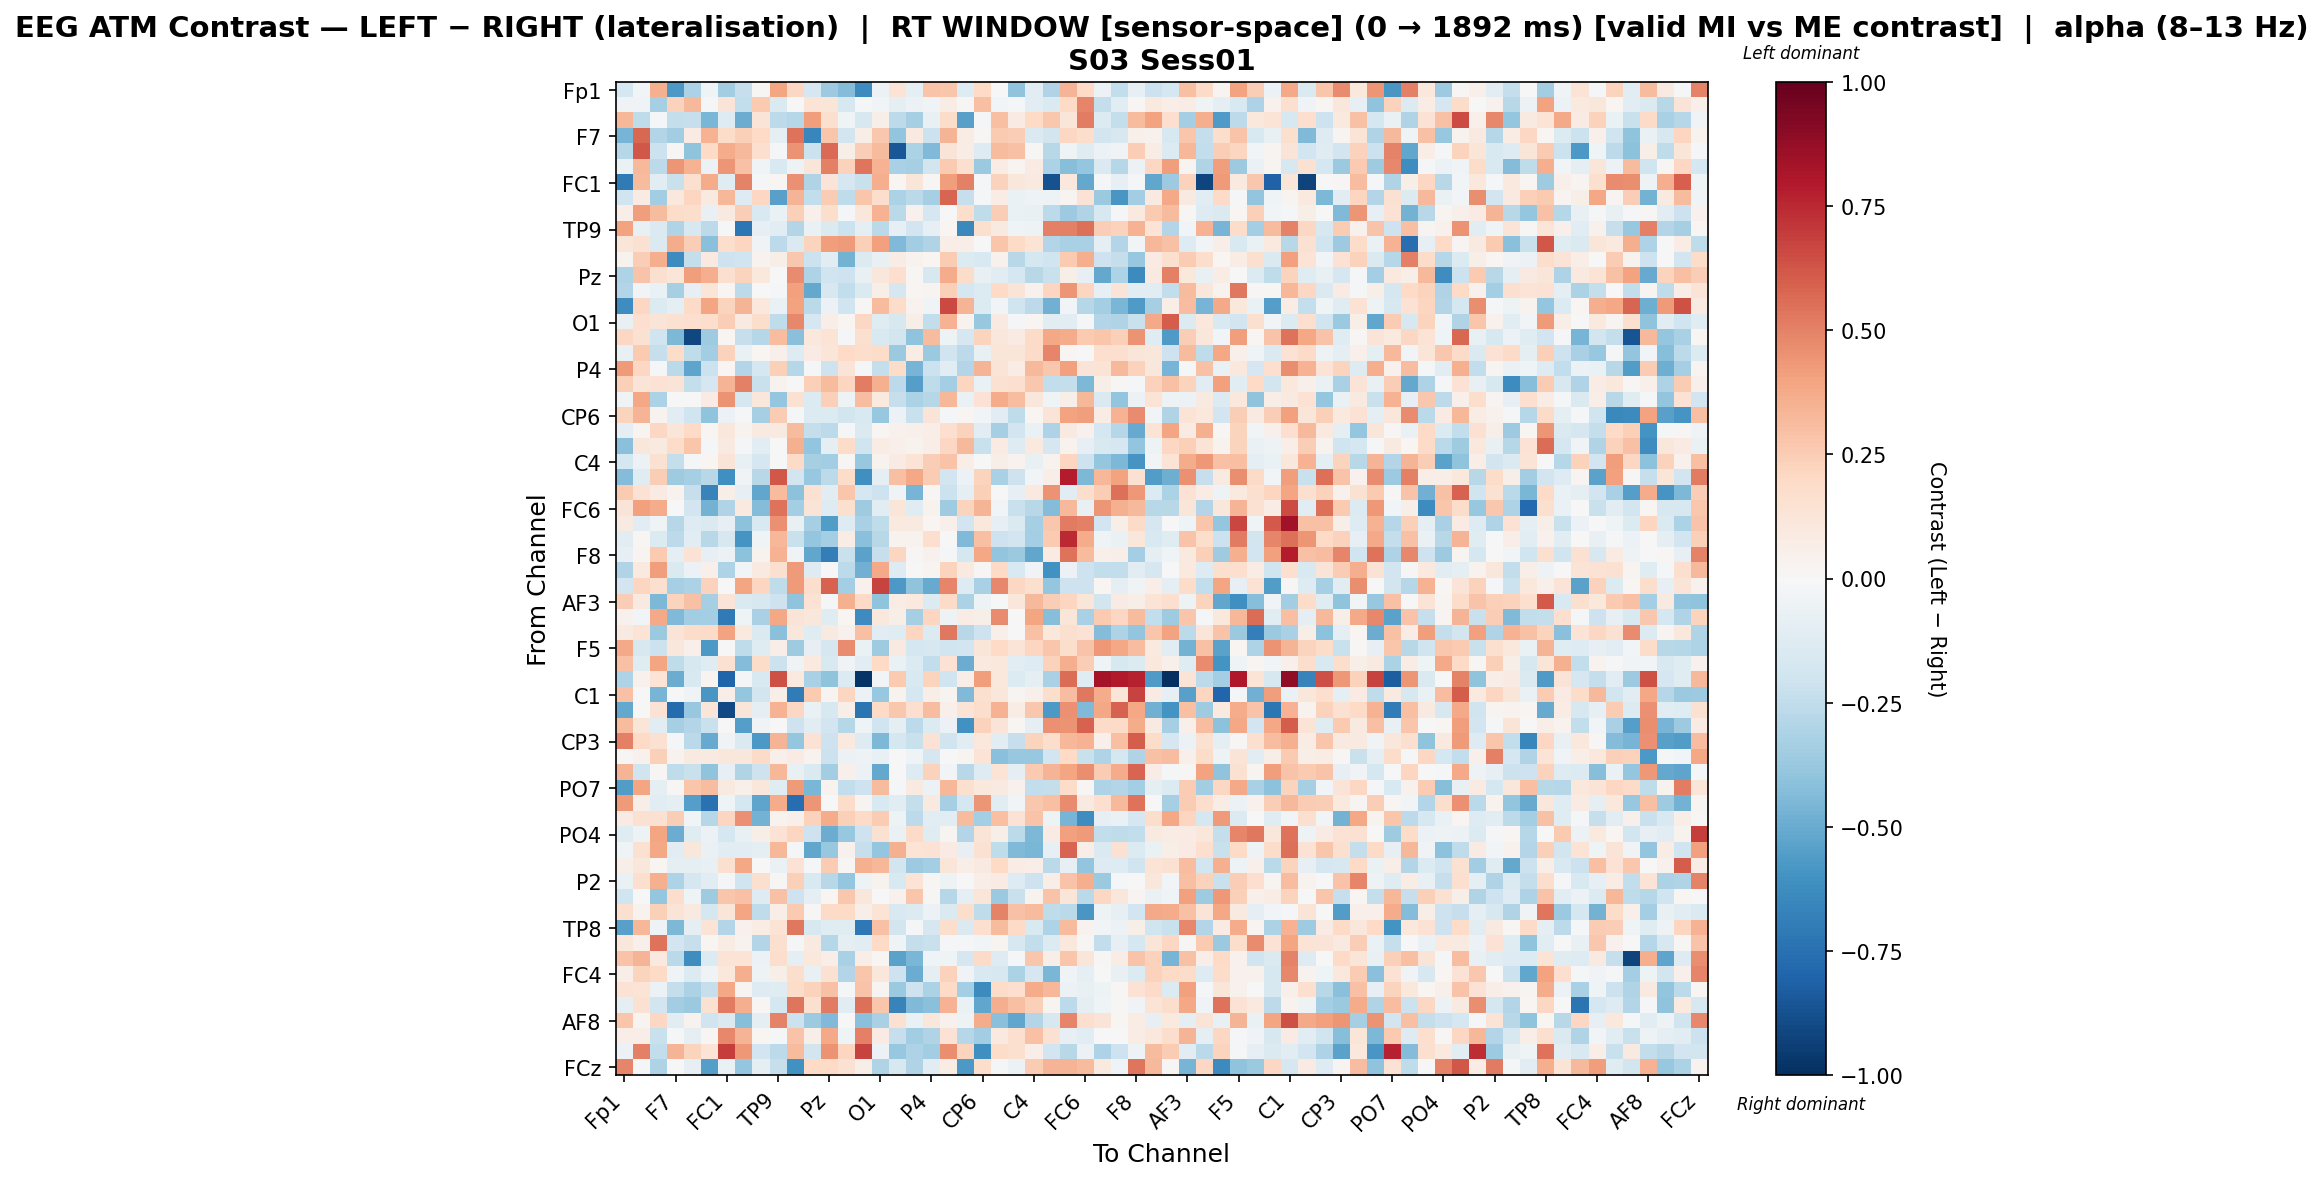

The table this chart was drawn from, first rows:
, Fp1, Fz, F3, F7, FT9, FC5, FC1, C3, T7, TP9, CP5, CP1, Pz, P3, P7, O1, Oz, O2, P4, P8, TP10, CP6, CP2
Fp1, -0.1767, -0.02534, 0.3517, -0.5709, -0.3163, -0.03938, -0.3438, -0.2333, 0.01049, 0.3936, 0.2077, -0.1697, -0.3599, -0.4365, -0.6256, -0.05657, 0.1374, -0.08639, 0.2875, 0.2739, -0.1274, 0.1994, 0.003591
Fz, -0.03617, -0.03437, -0.3311, 0.231, 0.3234, -0.0134, 0.1289, -0.2488, 0.2655, -0.1451, 0.006327, 0.1329, 0.1216, -0.1567, -0.009943, -0.02444, -0.09941, -0.05596, -0.03177, 0.0757, 0.01354, 0.2975, -0.02784
F3, 0.3316, -0.2506, -0.02225, -0.2381, -0.2306, -0.4584, -0.128, -0.4952, 0.1282, -0.2582, -0.2879, 0.421, 0.1615, -0.04164, -0.1577, 0.06124, -0.2585, -0.3294, -0.07083, 0.1819, -0.5458, -0.01668, 0.3024
F7, -0.4685, 0.5757, -0.2946, -0.3463, 0.08231, 0.3478, 0.1853, 0.2395, 0.1998, -0.09785, 0.5458, -0.6561, 0.2775, -0.1875, 0.06462, 0.2717, -0.3914, 0.09218, -0.2187, 0.3421, 0.07492, 0.01342, 0.2622
FT9, -0.2829, 0.618, -0.2126, 0.01536, -0.4014, 0.203, 0.3695, 0.325, 0.1683, -0.0139, 0.4528, -0.2115, 0.5688, 0.05944, 0.2481, 0.3195, -0.8568, -0.3203, -0.4417, 0.1305, 0.07663, -0.1306, 0.3161
FC5, -0.06392, 0.3207, -0.2642, 0.4421, 0.3497, -0.0598, 0.4406, 0.2936, -0.0325, -0.1543, -0.04843, 0.1212, 0.5017, 0.2291, 0.5381, 0.3454, -0.3258, -0.3285, -0.1816, 0.2629, 0.1628, -0.3702, 0.07552
FC1, -0.7036, 0.3158, -0.1109, -0.2252, 0.1624, 0.3712, -0.1247, 0.4971, -0.02059, 0.02051, 0.4538, -0.2983, 0.1262, -0.1696, -0.2223, 0.3617, 0.0198, 0.1178, 0.01275, 0.4191, 0.5054, -0.01044, 0.2319
C3, -0.1959, 0.08009, -0.3506, 0.1086, 0.2134, 0.0894, 0.3303, -0.1272, 0.2082, -0.5463, 0.3419, -0.2423, 0.2554, -0.2511, 0.2764, 0.1795, -0.3125, -0.2658, -0.3308, 0.5854, -0.2318, -0.01283, 0.07166
T7, 0.06982, 0.4156, 0.3137, 0.1805, 0.1774, -0.07557, 0.08752, 0.2473, -0.1545, -0.06785, 0.2402, 0.05155, 0.1737, -0.01444, 0.1129, 0.3493, -0.2714, 0.04668, -0.1664, -0.007384, 0.1744, -0.2567, 0.2436
TP9, 0.4017, -0.07379, -0.1452, -0.2985, -0.1605, -0.2593, -0.02248, -0.7256, -0.08378, -0.113, -0.2936, -0.06293, -0.141, -0.2125, -0.09467, -0.2707, -0.08484, -0.1908, -0.07878, 0.02093, -0.646, 0.1585, 0.0936
CP5, 0.1197, 0.1538, -0.1446, 0.3682, 0.2486, -0.4183, 0.1734, 0.2166, -0.03206, -0.2596, -0.1448, 0.2207, 0.4171, 0.4256, 0.2358, 0.4102, -0.4397, -0.3476, -0.303, 0.06737, 0.06409, -0.005087, 0.276
CP1, 0.03451, 0.2474, 0.3642, -0.629, -0.2391, 0.09414, -0.2044, -0.196, 0.03239, 0.05577, 0.2682, -0.2133, -0.11, -0.4752, -0.1359, -0.07194, 0.07074, 0.03231, 0.02271, 0.25, -0.1352, -0.1531, 0.03953
Pz, -0.3107, 0.2816, 0.1637, 0.1249, 0.4204, 0.3626, 0.1597, 0.2218, 0.1074, -0.001551, 0.4695, -0.3119, -0.2026, -0.2059, -0.07548, 0.1107, 0.1645, 0.01343, -0.1578, 0.3686, 0.1812, -0.07225, -0.1085
P3, -0.2956, -0.02878, -0.06376, -0.3318, -0.08309, 0.1234, 0.01977, -0.2582, -0.006868, -0.01392, 0.4131, -0.5097, -0.1592, -0.2464, -0.1418, 0.05587, -0.1655, 0.01656, 0.02895, 0.2353, -0.1735, -0.139, 0.197
P7, -0.6186, 0.2061, -0.1394, -0.09812, 0.1935, 0.3912, 0.2255, 0.3383, 0.1021, -0.06656, 0.4042, -0.2662, -0.05991, -0.2009, 0.01216, 0.3132, 0.18, 0.03304, -0.04012, 0.6593, 0.3414, -0.1351, -0.02556
O1, -0.0781, 0.1701, 0.1292, 0.1514, 0.1713, 0.1722, 0.2477, 0.09025, 0.177, -0.2565, 0.4788, -0.1641, 0.06468, 0.01907, 0.2107, -0.1231, -0.1581, 0.05483, -0.248, 0.3458, 0.0371, -0.3797, 0.08742
Oz, 0.2088, 0.1524, -0.1998, -0.4459, -0.9086, -0.3553, 0.01838, -0.2302, -0.2887, 0.3079, -0.4172, 0.103, 0.1398, -0.01133, 0.1639, -0.1521, -0.1832, -0.3985, 0.3191, -0.05348, -0.1711, 0.2209, 0.1145
O2, -0.07447, 0.2597, -0.2307, 0.1812, -0.2531, -0.346, 0.2323, -0.06833, 0.02252, 0.05033, -0.1307, 0.08518, 0.118, 0.2022, 0.1744, 0.1806, -0.3732, 0.0712, -0.3729, -0.198, -0.2598, -0.0721, 0.1227
P4, 0.4244, 0.208, -0.01298, -0.2686, -0.5306, -0.2187, 0.01602, -0.2958, -0.177, 0.2407, -0.2823, -0.01314, -0.2087, 0.1298, -0.01908, -0.237, 0.1823, -0.4633, -0.2119, -0.1081, -0.2918, 0.3378, 0.1283
P8, 0.2371, 0.1279, 0.1424, 0.1305, -0.2377, -0.1664, 0.3416, 0.5077, -0.2265, 0.03201, -0.003332, 0.2366, 0.3155, 0.2154, 0.5147, 0.3532, -0.2614, -0.548, -0.2574, -0.3379, 0.214, -0.06813, 0.1493
TP10, -0.03511, 0.3851, -0.3182, -0.004615, 0.00301, 0.07879, 0.4528, -0.167, 0.1128, -0.3866, 0.1501, -0.1336, 0.2384, -0.04962, 0.3119, 0.09406, -0.2335, -0.32, -0.2872, 0.3331, -0.06452, 0.1452, 0.3684
CP6, 0.2212, 0.3418, 0.03836, -0.1036, -0.203, -0.3987, -0.06171, -0.008652, -0.329, 0.2505, -0.01957, -0.1384, -0.1334, -0.1866, -0.1547, -0.3808, -0.06116, -0.2216, 0.1251, -0.02173, 0.02035, -0.02862, -0.1051
CP2, -0.09014, 0.03014, 0.2103, 0.1221, 0.2026, 0.01986, 0.1135, 0.0324, 0.09361, 0.09084, 0.3169, -0.2387, -0.2605, -0.02318, -0.1429, 0.02331, 0.0444, 0.05356, 0.06971, 0.1708, 0.2337, -0.1156, -0.3285
Cz, -0.415, 0.1095, 0.08933, 0.1845, 0.2747, -0.02334, 0.08838, -0.01754, -0.1086, 0.001355, 0.3528, -0.3906, -0.0989, 0.1807, -0.2013, 0.07409, 0.04936, 0.03846, 0.06724, 0.2062, 0.3262, -0.22, 0.08097
C4, -0.174, -0.05527, 0.1548, -0.2387, -0.02245, 0.02208, 0.1304, -0.07804, -0.1707, 0.007058, 0.1889, -0.3355, -0.3474, 0.009086, -0.3805, 0.0319, 0.08483, 0.1332, 0.2488, 0.2871, 0.06758, 0.003041, 0.05704
T8, -0.4298, -0.1224, 0.2438, -0.3526, -0.329, -0.2791, -0.6094, -0.03207, -0.2749, 0.6236, -0.1935, -0.3769, -0.2614, 0.1854, -0.6136, -0.1009, 0.3001, 0.3857, 0.2573, -0.1921, -0.05701, 0.2208, -0.322
FT10, 0.2654, 0.1456, 0.08515, 0.0327, -0.2337, -0.6685, 0.05557, -0.08062, -0.521, 0.3193, -0.4128, 0.1523, -0.1089, 0.2774, -0.171, -0.205, -0.03591, -0.4635, 0.009282, -0.2165, -0.09259, 0.2385, -0.005934
FC6, 0.1253, 0.4065, 0.3694, -0.002891, -0.188, -0.4722, -0.3046, 0.09667, -0.4332, 0.5418, -0.342, 0.1281, -0.1252, 0.1633, -0.3518, -0.1096, 0.1222, -0.12, 0.03833, -0.3547, 0.2265, 0.3423, -0.02736
FC2, 0.08617, -0.114, -0.04276, -0.288, -0.1325, -0.1477, -0.0839, -0.4126, -0.1507, 0.4577, -0.0712, -0.3327, -0.5602, -0.1295, -0.3209, -0.2572, 0.09807, 0.08927, 0.0228, 0.05428, -0.1925, 0.1092, -0.08239
F4, -0.1085, 0.01729, -0.1344, -0.2616, -0.1063, -0.2736, -0.1578, -0.5869, -0.04343, 0.3312, -0.2204, -0.3835, -0.3403, 0.07385, -0.4207, -0.2741, 0.03358, 0.0384, 0.1689, -0.0001537, -0.4446, 0.3024, -0.2082
F8, -0.07951, 0.03031, 0.2647, -0.09892, 0.1469, -0.08193, -0.05887, -0.4137, 0.03744, 0.3511, -0.03393, -0.519, -0.6883, -0.2246, -0.5369, -0.231, 0.2169, 0.01164, 0.04366, -0.02177, -0.1731, 0.3837, -0.3959
Fp2, -0.3028, 0.09447, 0.4155, -0.1469, -0.05875, 0.0479, -0.305, -0.02977, 0.08665, 0.1595, 0.4294, -0.1323, -0.003707, -0.2579, -0.4828, 0.3759, -0.1326, 0.003248, 0.02998, 0.2258, 0.09454, 0.01194, 0.2031
AF7, -0.1953, 0.2124, 0.1588, -0.3294, -0.3177, 0.232, 0.002925, 0.3947, 0.2118, -0.2545, 0.4237, 0.1719, 0.59, -0.3402, 0.04538, 0.6765, -0.5759, -0.4029, -0.5026, 0.4845, -0.1324, -0.3254, 0.4767
AF3, 0.2449, 0.08698, -0.4474, 0.2248, 0.2966, -0.3296, 0.1299, -0.1426, -0.1634, -0.2038, -0.3988, 0.1458, -0.01172, 0.3583, 0.202, -0.4056, 0.07476, 0.09529, -0.1366, 0.1942, -0.313, -0.05263, 0.00281
AFz, 0.0464, -0.02862, 0.3756, -0.4401, -0.3472, -0.3406, -0.7066, -0.03996, -0.3205, 0.3835, 0.1315, 0.117, -0.1177, 0.01623, -0.6272, 0.1047, 0.0569, -0.3301, 0.2159, -0.0502, 0.07241, 0.05968, 0.4719
F1, 0.08661, 0.1392, -0.3701, 0.1316, 0.1835, 0.1948, 0.4038, 0.09543, -0.1482, -0.4161, 0.113, -0.1211, 0.0878, 0.0404, 0.304, -0.1051, -0.1218, 0.2133, -0.1345, 0.5288, -0.2774, -0.2035, 0.04937
F5, 0.378, -0.1586, -0.2174, 0.115, 0.05463, -0.5766, -0.003447, -0.2534, -0.1247, 0.06611, -0.3583, -0.07932, -0.1645, 0.4725, -0.06696, -0.3518, 0.089, -0.1765, -0.1607, -0.2003, -0.1897, 0.1203, 0.1962
FT7, 0.2963, -0.1242, 0.3969, -0.2528, -0.1595, -0.1186, 0.1523, -0.4348, 0.1813, -0.2169, -0.03392, 0.09768, -0.1531, -0.0332, -0.113, 0.2025, -0.06596, -0.1381, -0.2486, 0.1424, -0.4948, 0.1004, 0.1089
FC3, -0.3068, 0.04033, 0.1382, -0.498, -0.1506, 0.02391, -0.8006, -0.01879, -0.1494, 0.6359, 0.09416, -0.3264, -0.4049, -0.1368, -0.9771, -0.02791, 0.2642, -0.151, 0.221, -0.1982, 0.06647, 0.4203, 0.1086
C1, 0.2953, -0.0007476, -0.4612, 0.004576, -0.03631, -0.581, 0.06332, -0.3895, -0.1809, 0.05558, -0.6962, 0.2584, 0.02932, 0.2164, -0.06018, -0.3768, 0.03706, -0.1728, 0.06111, 0.03069, -0.4439, 0.1611, 0.1134
C5, -0.511, -0.002799, 0.1407, -0.7705, -0.3788, 0.1181, -0.8996, 0.12, -0.09701, 0.35, 0.2081, -0.06361, -0.1591, 0.06018, -0.732, 0.2021, 0.2695, 0.1707, 0.3069, 0.05346, 0.1385, 0.1746, 0.3502
TP7, 0.3128, 0.1175, -0.1023, -0.3339, -0.2938, -0.2254, -0.006695, -0.5486, -0.03697, -0.002006, -0.2045, -0.1111, -0.1919, -0.2854, -0.04572, -0.1994, -0.09146, -0.2634, -0.1401, -0.06133, -0.6063, 0.2328, 0.1282
CP3, 0.5072, 0.2028, 0.1558, -0.01388, -0.2663, -0.5063, -0.03563, -0.1415, -0.5758, 0.3387, -0.3837, 0.1483, -0.2043, 0.09393, -0.1275, -0.4502, -0.1765, -0.2215, 0.1419, -0.1985, -0.1127, 0.105, -0.1063
P1, 0.008039, 0.04178, 0.2413, 0.03315, 0.09085, 0.09244, 0.1113, 0.1166, 0.1894, 0.05284, 0.08482, 0.03861, -0.2152, -0.06109, -0.04994, -0.07272, -0.005135, -0.04569, -0.1651, 0.003879, 0.02534, 0.1404, -0.4172
P5, 0.3377, -0.2013, 0.01082, -0.255, -0.2265, -0.4013, -0.08061, -0.2978, -0.2082, 0.3302, -0.07585, -0.1416, -0.3468, 0.04917, -0.06185, -0.5092, -0.001443, -0.128, 0.2297, -0.03058, -0.2781, -0.1326, 0.1385
PO7, -0.5574, 0.3946, -0.1002, 0.01396, 0.2748, 0.3095, 0.08703, 0.05412, 0.1134, -0.1233, 0.4258, -0.4547, 0.03777, -0.2479, -0.2094, 0.3137, -0.02131, 0.08758, -0.06075, 0.3355, 0.1633, 0.1074, 0.08869
PO3, 0.4276, 0.05663, -0.116, -0.09328, -0.5503, -0.747, -0.04603, -0.1747, -0.5243, 0.3719, -0.7637, 0.4411, -0.001361, 0.1799, 0.02514, -0.1536, -0.111, -0.2402, 0.09196, -0.3325, -0.1783, 0.4397, -0.1166
POz, 0.08567, 0.1526, 0.1558, 0.2475, -0.02694, -0.2816, 0.216, 0.4554, -0.471, 0.03893, 0.0542, 0.234, 0.3716, 0.2402, 0.1887, 0.2566, -0.05088, -0.2581, -0.1091, -0.1156, 0.3135, -0.3384, 0.2985
PO4, -0.1226, -0.04711, 0.3952, -0.4944, -0.1185, -0.05563, -0.1775, -0.07727, 0.05807, 0.1428, 0.2179, -0.2037, -0.4994, -0.3771, -0.2033, 0.1489, -0.06872, 0.188, -0.1214, 0.02681, -0.2961, 0.1276, 0.05891
PO8, -0.04591, 0.15, 0.3884, -0.1035, 0.1147, -0.06515, -0.1035, -0.114, -0.08637, 0.3295, -0.009218, -0.5204, -0.3794, 0.04637, -0.2301, -0.3865, 0.352, 0.136, 0.1413, 0.08034, -0.0819, 0.1511, -0.2508
P6, 0.05919, 0.1163, 0.01974, -0.08647, -0.09709, -0.07525, 0.1597, 0.3862, 0.006188, -0.065, 0.1426, -0.01698, 0.2567, 0.01436, 0.3538, 0.3304, -0.1852, -0.3652, -0.3389, 0.1207, 0.06986, 0.09358, 0.1987
P2, -0.06789, 0.1614, 0.3572, -0.3058, -0.1702, -0.115, -0.01639, -0.2008, 0.1626, 0.01082, 0.2383, -0.1529, -0.2743, -0.3866, -0.04824, 0.03189, -0.1525, 0.1386, 0.01455, -0.05303, -0.006642, 0.0663, 0.08131
CPz, -0.1978, 0.005713, -0.3857, 0.1738, -0.04486, -0.3584, 0.2775, 0.2929, -0.1296, 0.2892, -0.2104, -0.09696, 0.0178, 0.2704, 0.1105, 0.00392, 0.04311, 0.2749, 0.009109, -0.2863, -0.08908, 0.1242, -0.3729
CP4, 0.1596, 0.03897, 0.2358, 0.1303, 0.0871, -0.1734, 0.1218, 0.395, -0.2535, 0.06627, 0.2594, 0.009273, 0.193, 0.1994, 0.05614, 0.1378, -0.1485, -0.1367, -0.05595, -0.1469, 0.1741, -0.2506, 0.4924
TP8, -0.5441, 0.3298, -0.04752, -0.4478, -0.101, 0.1335, -0.2908, 0.04284, 0.07546, 0.1358, 0.5269, -0.1618, -0.1249, -0.1227, -0.7144, 0.2909, -0.18, -0.008539, -0.1682, 0.1727, -0.1412, 0.167, 0.3157
C6, 0.1096, 0.04698, 0.5431, -0.1897, -0.2269, 0.01998, 0.07123, 0.03591, -0.2913, 0.1639, -0.01558, 0.08763, -0.2819, -0.0873, -0.106, 0.2017, -0.03915, -0.2347, -0.2201, -0.01394, -0.01146, -0.02492, 0.02893
C2, 0.2831, 0.3393, 0.1013, -0.2699, -0.6191, -0.14, 0.1382, 0.1375, -0.0613, 0.1723, -0.09102, 0.1063, 0.06838, -0.3272, 0.06521, 0.01603, -0.5364, -0.4548, -0.04282, -0.04222, -0.169, 0.1882, -0.1302
FC4, 0.06253, 0.2211, 0.1964, -0.04562, -0.1367, -0.03495, 0.1088, 0.3596, -0.05445, 0.05988, 0.1734, -0.07721, 0.1513, -0.2953, 0.2773, 0.1119, -0.2037, -0.4996, -0.08637, 0.2326, -0.03871, -0.1528, -0.1608
FT8, 0.143, 0.1392, -0.06229, -0.2354, -0.315, -0.2305, 0.3862, 0.03018, -0.1286, -0.1191, 0.181, 0.2329, 0.2932, -0.01727, 0.2877, 0.02506, -0.371, -0.2047, -0.3156, 0.2006, -0.3406, -0.6359, 0.1843
F6, -0.08624, 0.1527, -0.1906, -0.3468, -0.3696, 0.1537, 0.5187, 0.3602, 0.01571, -0.1735, 0.5369, 0.1596, 0.5209, -0.1099, 0.5519, 0.2788, -0.668, -0.4382, -0.4189, 0.3479, -0.06263, -0.5163, 0.3663
... 4 more rows
